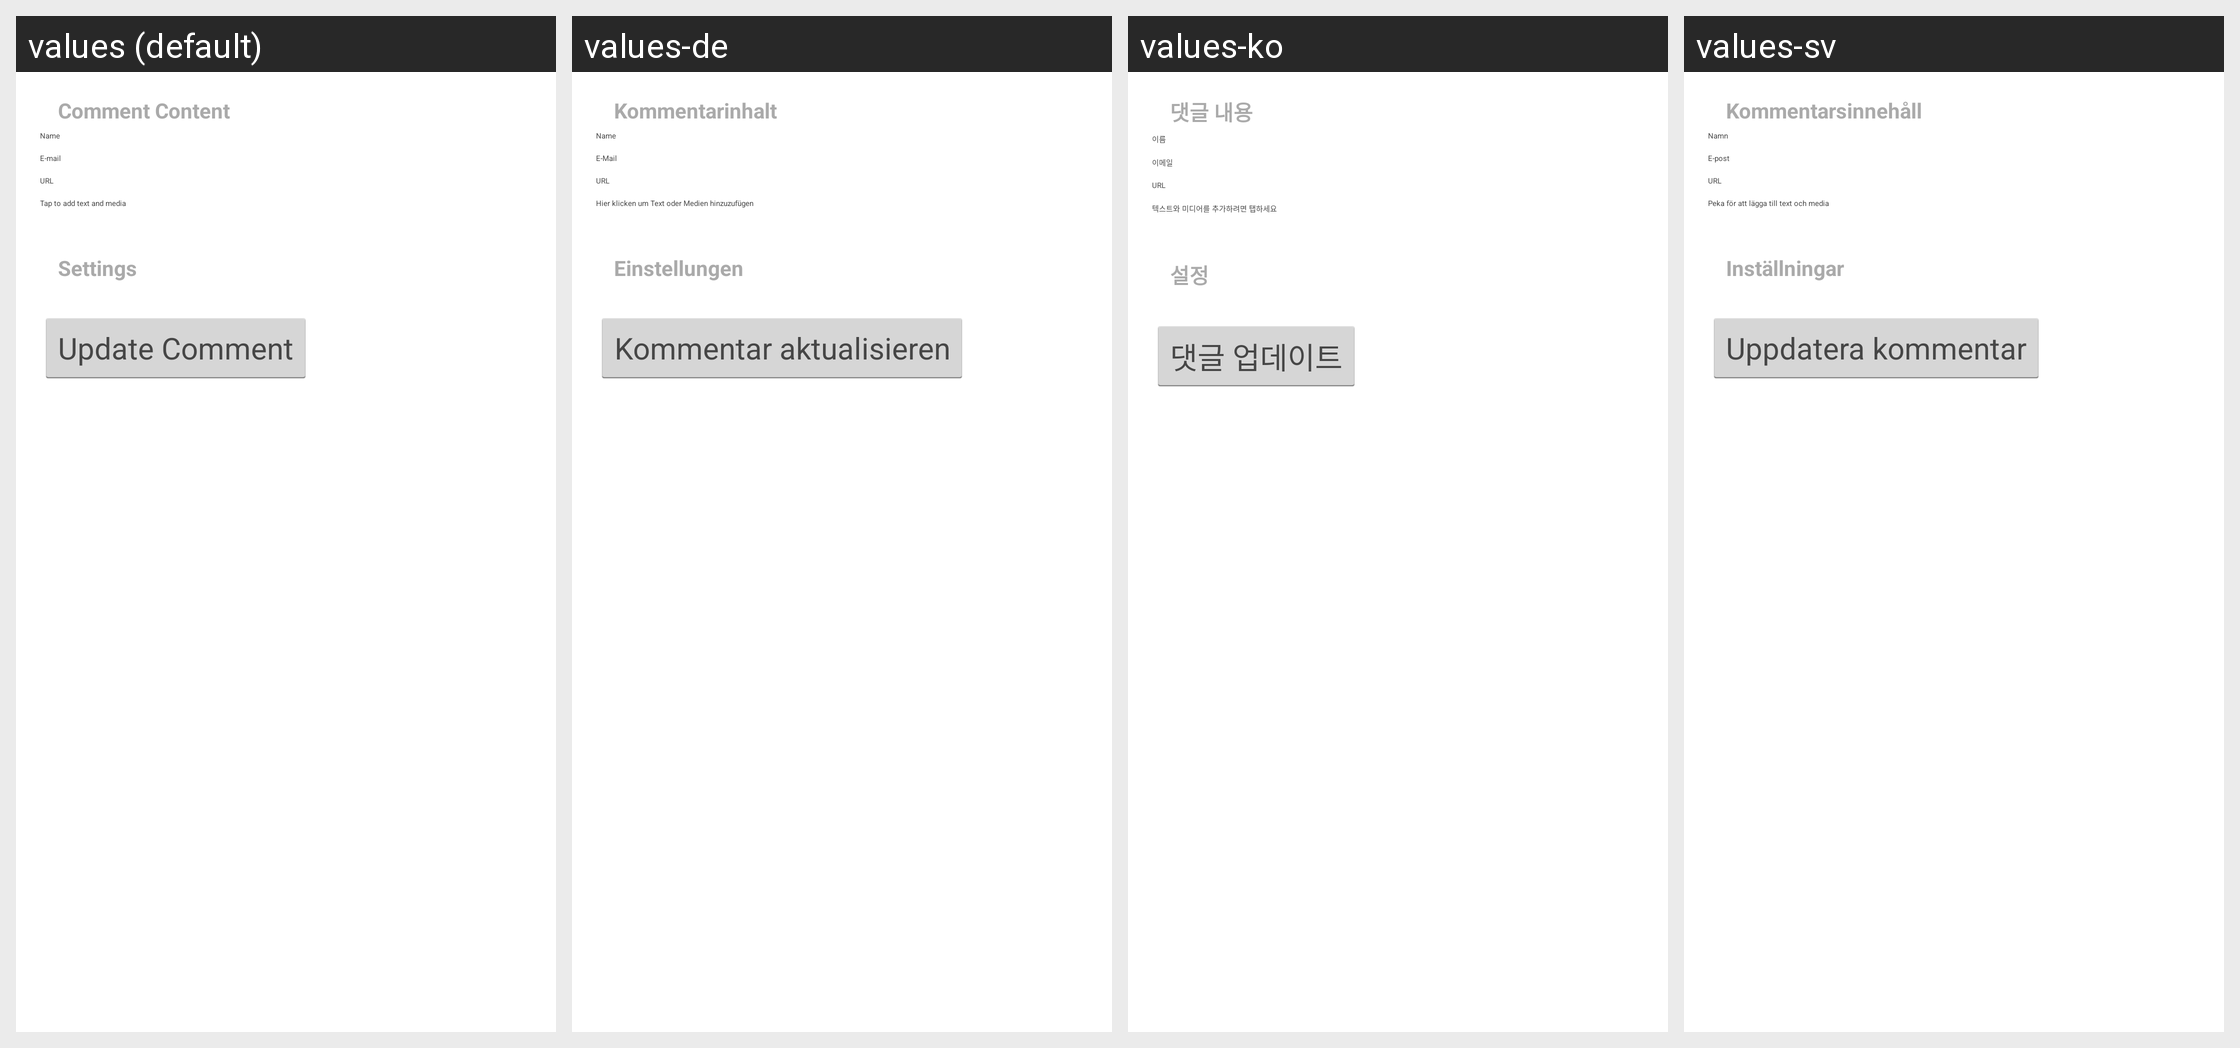

For this localized Android screen grid, give each drawn string resource with its value in every locale shown.
Android screen res/layout/edit_comment.xml rendered under 4 locales, left to right: values (default), values-de, values-ko, values-sv. Device: Nexus 5 (rendered at 1080×1920; each locale shown at half size, 540×960, under a caption strip naming it); theme WordPress.
Other locales in the repository, not shown: values-bs, values-ca, values-cs, values-da, values-es, values-eu, values-fi, values-fr, values-gd, values-he, values-hr, values-hu, values-id, values-in, values-it, values-ja, values-ka, values-mk, values-nb, values-nl, values-pl, values-pt, values-ru, values-sk, values-ta, values-th, values-tr, values-zh, values-zh-rTW.
Strings drawn on this screen, with the default value and each locale's value (text and hints the layout hard-codes, and strings that could not be matched under every locale, appear in the picture but are not listed):

comment_content
  values: Comment Content
  values-de: Kommentarinhalt
  values-ko: 댓글 내용
  values-sv: Kommentarsinnehåll

author_name
  values: Name
  values-de: Name
  values-ko: 이름
  values-sv: Namn

author_email
  values: E-mail
  values-de: E-Mail
  values-ko: 이메일
  values-sv: E-post

author_url
  values: URL
  values-de: URL
  values-ko: URL
  values-sv: URL

content
  values: Tap to add text and media
  values-de: Hier klicken um Text oder Medien hinzuzufügen
  values-ko: 텍스트와 미디어를 추가하려면 탭하세요
  values-sv: Peka för att lägga till text och media

settings
  values: Settings
  values-de: Einstellungen
  values-ko: 설정
  values-sv: Inställningar

comment_update
  values: Update Comment
  values-de: Kommentar aktualisieren
  values-ko: 댓글 업데이트
  values-sv: Uppdatera kommentar
